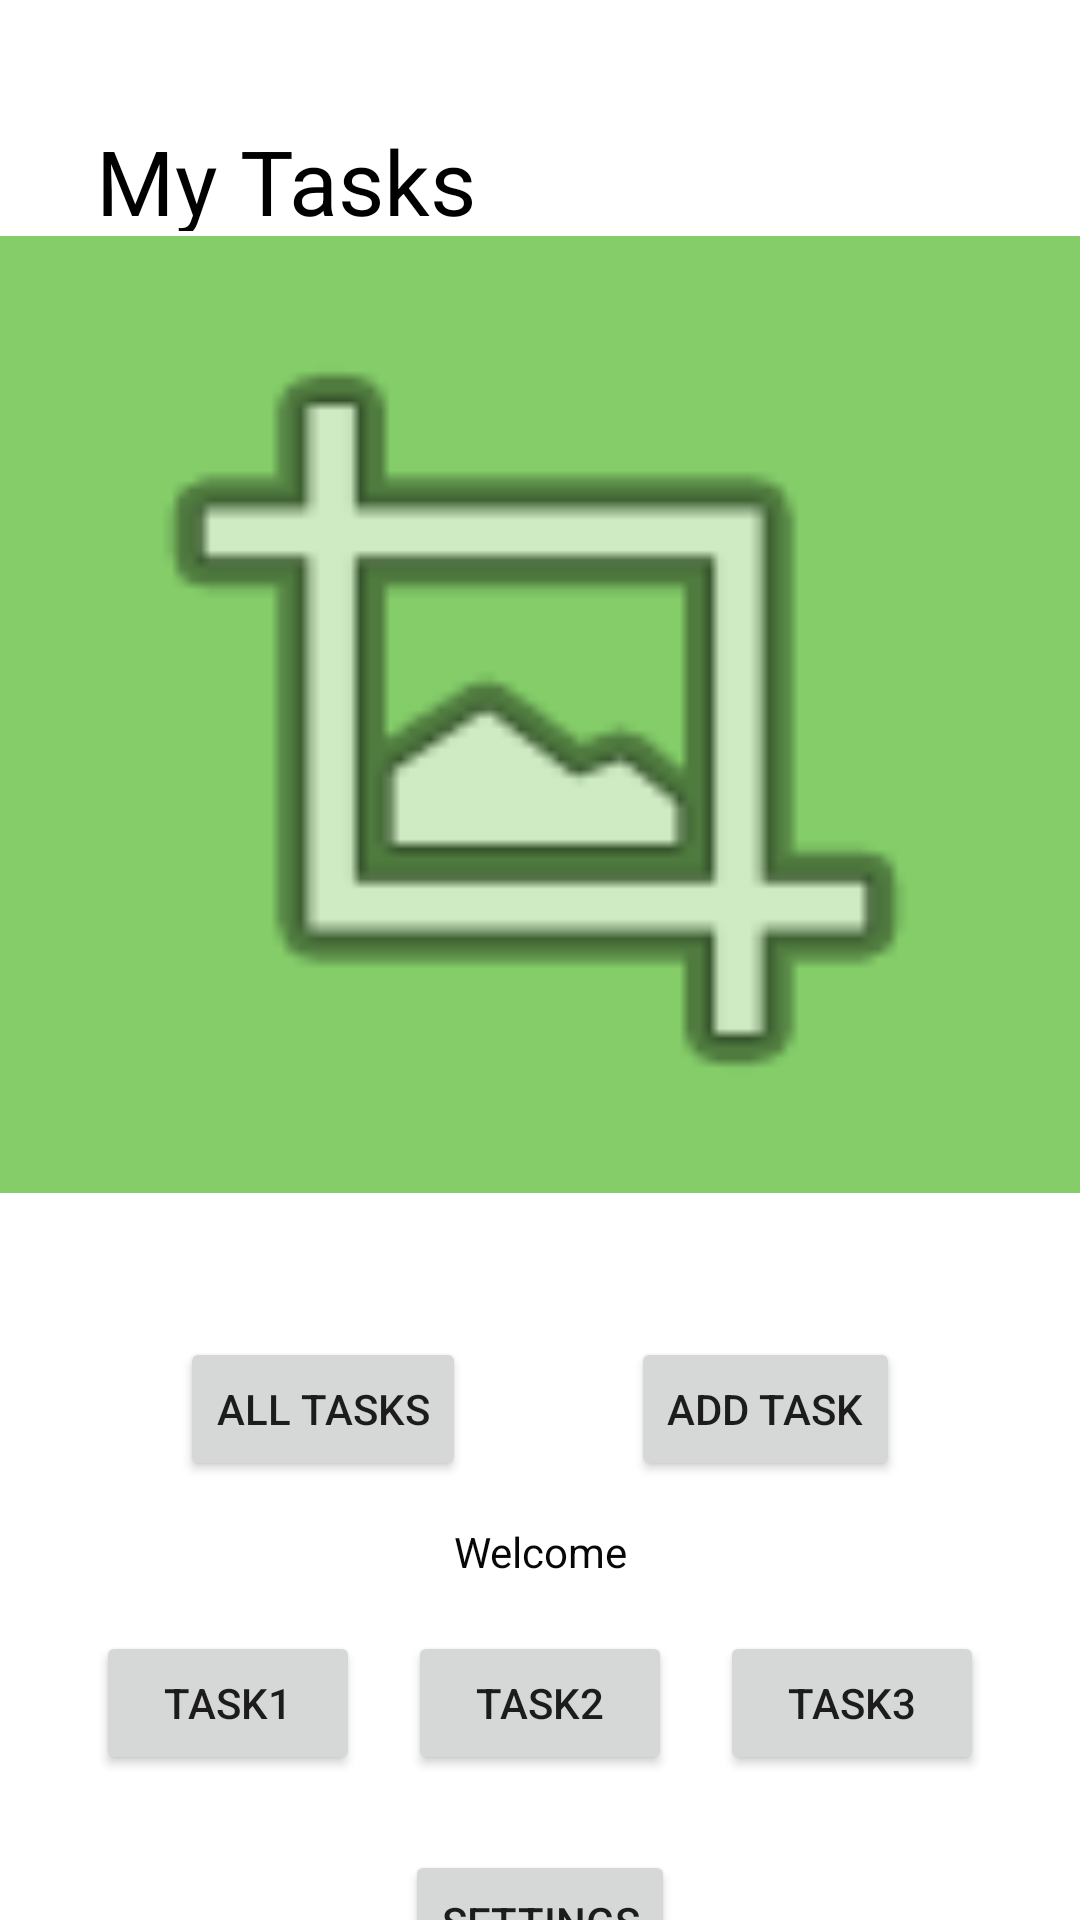

Here is an Android app screen rendered from its layout file. Give the layout XML and the strings, colors and styles it references.
<!-- AndroidManifest.xml: application theme Theme.TaskMasterApp -->
<!-- res/layout/activity_main.xml -->
<?xml version="1.0" encoding="utf-8"?>

<androidx.constraintlayout.widget.ConstraintLayout xmlns:android="http://schemas.android.com/apk/res/android"
    xmlns:app="http://schemas.android.com/apk/res-auto"
    xmlns:tools="http://schemas.android.com/tools"
    android:layout_width="match_parent"
    android:layout_height="match_parent"
    tools:context=".MainActivity">

    <TextView
        android:id="@+id/textView5"
        android:layout_width="169dp"
        android:layout_height="37dp"
        android:layout_marginStart="32dp"
        android:layout_marginTop="40dp"
        android:text="My Tasks"
        android:textColor="#000000"
        android:textSize="30sp"
        app:layout_constraintStart_toStartOf="parent"
        app:layout_constraintTop_toTopOf="parent" />

    <ImageView
        android:id="@+id/imageView"
        android:layout_width="384dp"
        android:layout_height="319dp"
        android:background="#D26AC34A"
        android:src="@android:drawable/ic_menu_crop"
        android:visibility="visible"
        app:layout_constraintBottom_toBottomOf="parent"
        app:layout_constraintEnd_toEndOf="parent"
        app:layout_constraintHorizontal_bias="0.592"
        app:layout_constraintStart_toStartOf="parent"
        app:layout_constraintTop_toTopOf="parent"
        app:layout_constraintVertical_bias="0.245" />

    <Button
        android:id="@+id/task3Button"
        android:layout_width="wrap_content"
        android:layout_height="wrap_content"
        android:layout_marginTop="50dp"
        android:layout_marginEnd="32dp"
        android:text="task3"
        app:layout_constraintEnd_toEndOf="parent"
        app:layout_constraintTop_toBottomOf="@+id/addTaskButton" />

    <Button
        android:id="@+id/addTaskButton"
        android:layout_width="wrap_content"
        android:layout_height="wrap_content"
        android:layout_marginTop="48dp"
        android:layout_marginEnd="60dp"
        android:text="add task"
        app:layout_constraintEnd_toEndOf="parent"
        app:layout_constraintTop_toBottomOf="@+id/imageView"
        tools:ignore="MissingConstraints" />

    <Button
        android:id="@+id/allTasksButton"
        android:layout_width="wrap_content"
        android:layout_height="wrap_content"
        android:layout_marginStart="60dp"
        android:layout_marginTop="48dp"
        android:text="all tasks"
        app:layout_constraintStart_toStartOf="parent"
        app:layout_constraintTop_toBottomOf="@+id/imageView"
        tools:ignore="MissingConstraints" />

    <Button
        android:id="@+id/task1Button"
        android:layout_width="wrap_content"
        android:layout_height="wrap_content"
        android:layout_marginStart="32dp"
        android:layout_marginTop="50dp"
        android:text="task1"
        app:layout_constraintStart_toStartOf="parent"
        app:layout_constraintTop_toBottomOf="@+id/allTasksButton" />

    <Button
        android:id="@+id/task2Button"
        android:layout_width="wrap_content"
        android:layout_height="wrap_content"
        android:layout_marginTop="50dp"
        android:text="task2"
        app:layout_constraintEnd_toStartOf="@+id/task3Button"
        app:layout_constraintHorizontal_bias="0.5"
        app:layout_constraintStart_toEndOf="@+id/task1Button"
        app:layout_constraintTop_toBottomOf="@+id/allTasksButton" />

    <Button
        android:id="@+id/settingsButton"
        android:layout_width="wrap_content"
        android:layout_height="wrap_content"
        android:layout_marginTop="25dp"
        android:text="Settings"
        app:layout_constraintEnd_toEndOf="parent"
        app:layout_constraintHorizontal_bias="0.5"
        app:layout_constraintStart_toStartOf="parent"
        app:layout_constraintTop_toBottomOf="@+id/task2Button" />

    <TextView
        android:id="@+id/userNameTextView"
        android:layout_width="187dp"
        android:layout_height="33dp"
        android:layout_marginTop="110dp"
        android:text="Welcome"
        android:textAlignment="center"
        android:textColor="#070707"
        app:layout_constraintEnd_toEndOf="parent"
        app:layout_constraintHorizontal_bias="0.5"
        app:layout_constraintStart_toStartOf="parent"
        app:layout_constraintTop_toBottomOf="@+id/imageView" />

</androidx.constraintlayout.widget.ConstraintLayout>
<!-- resources referenced by this layout -->
<resources>
  <style name="Theme.TaskMasterApp" parent="Theme.MaterialComponents.DayNight.DarkActionBar">
          
          <item name="colorPrimary">@color/purple_500</item>
          <item name="colorPrimaryVariant">@color/purple_700</item>
          <item name="colorOnPrimary">@color/white</item>
          
          <item name="colorSecondary">@color/teal_200</item>
          <item name="colorSecondaryVariant">@color/teal_700</item>
          <item name="colorOnSecondary">@color/black</item>
          
          <item name="android:statusBarColor" tools:targetApi="l">?attr/colorPrimaryVariant</item>
          
      </style>
  <!-- not gathered from this repository: default colours our renderer supplied (Android Studio template values) -->
  <color name="purple_500">#FF6200EE</color>
  <color name="purple_700">#FF3700B3</color>
  <color name="teal_200">#FF03DAC5</color>
  <color name="teal_700">#FF018786</color>
  <color name="black">#FF000000</color>
  <color name="white">#FFFFFFFF</color>
</resources>
